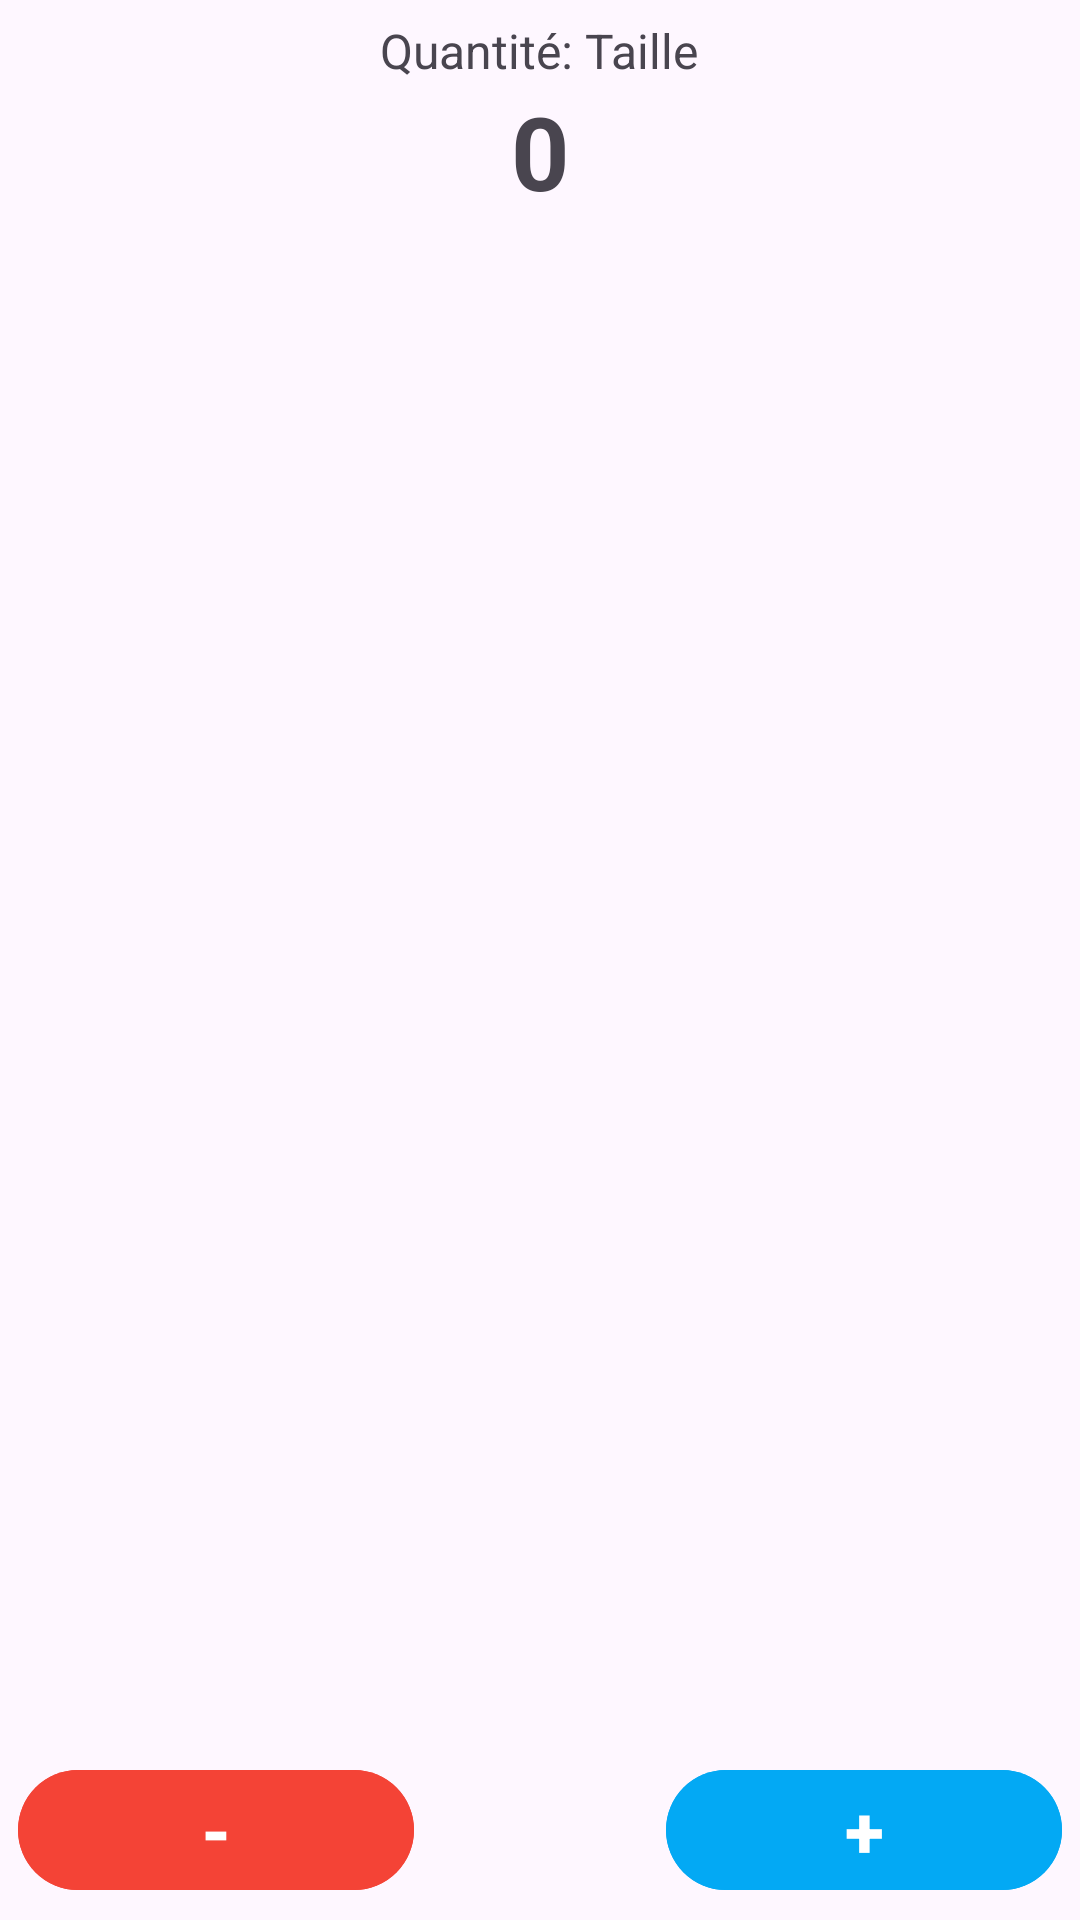

Here is an Android app screen rendered from its layout file. Give the layout XML and the strings, colors and styles it references.
<!-- AndroidManifest.xml: application theme Theme.EggCounter -->
<!-- res/layout/grid_item.xml -->
<?xml version="1.0" encoding="utf-8"?>
<LinearLayout xmlns:android="http://schemas.android.com/apk/res/android"
    xmlns:app="http://schemas.android.com/apk/res-auto"
    android:layout_width="wrap_content"
    android:layout_height="wrap_content"
    android:gravity="center"
    android:orientation="vertical"
    android:padding="6dp">

    <TextView
        android:id="@+id/item_text"
        android:layout_width="wrap_content"
        android:layout_height="wrap_content"
        android:gravity="center"
        android:text="Quantité: Taille"
        android:textSize="16sp" />

    <TextView
        android:id="@+id/text_value"
        android:layout_width="122dp"
        android:layout_height="wrap_content"
        android:layout_weight="1"
        android:text="0"
        android:textAlignment="center"
        android:textSize="34sp"
        android:textStyle="bold" />

    <LinearLayout
        android:layout_width="match_parent"
        android:layout_height="wrap_content"
        android:orientation="horizontal"
        android:gravity="center">

        <Button
            android:id="@+id/button_remove"
            android:layout_width="wrap_content"
            android:layout_height="wrap_content"
            android:layout_weight="1"
            android:backgroundTint="#F44336"
            android:minWidth="48dp"
            android:minHeight="48dp"
            android:paddingLeft="0dp"
            android:paddingTop="0dp"
            android:paddingRight="0dp"
            android:paddingBottom="0dp"
            android:text="-"
            android:textAlignment="center"
            android:textColor="#FFFFFF"
            android:textSize="24sp"
            android:textStyle="bold"
            app:rippleColor="#E91E63" />

        <Space
            android:layout_width="wrap_content"
            android:layout_height="wrap_content"
            android:layout_weight="1" />

        <Button
            android:id="@+id/button_add"
            android:layout_width="wrap_content"
            android:layout_height="wrap_content"
            android:layout_weight="1"
            android:backgroundTint="#03A9F4"
            android:minWidth="48dp"
            android:minHeight="48dp"
            android:paddingLeft="0dp"
            android:paddingTop="0dp"
            android:paddingRight="0dp"
            android:paddingBottom="0dp"
            android:text="+"
            android:textAlignment="center"
            android:textColor="#FFFFFF"
            android:textSize="24sp"
            android:textStyle="bold"
            app:rippleColor="#2196F3" />


    </LinearLayout>
</LinearLayout>
<!-- resources referenced by this layout -->
<resources>
  <style name="Theme.EggCounter" parent="Base.Theme.EggCounter" />
  <style name="Base.Theme.EggCounter" parent="Theme.Material3.DayNight.NoActionBar">
          
          
      </style>
</resources>
